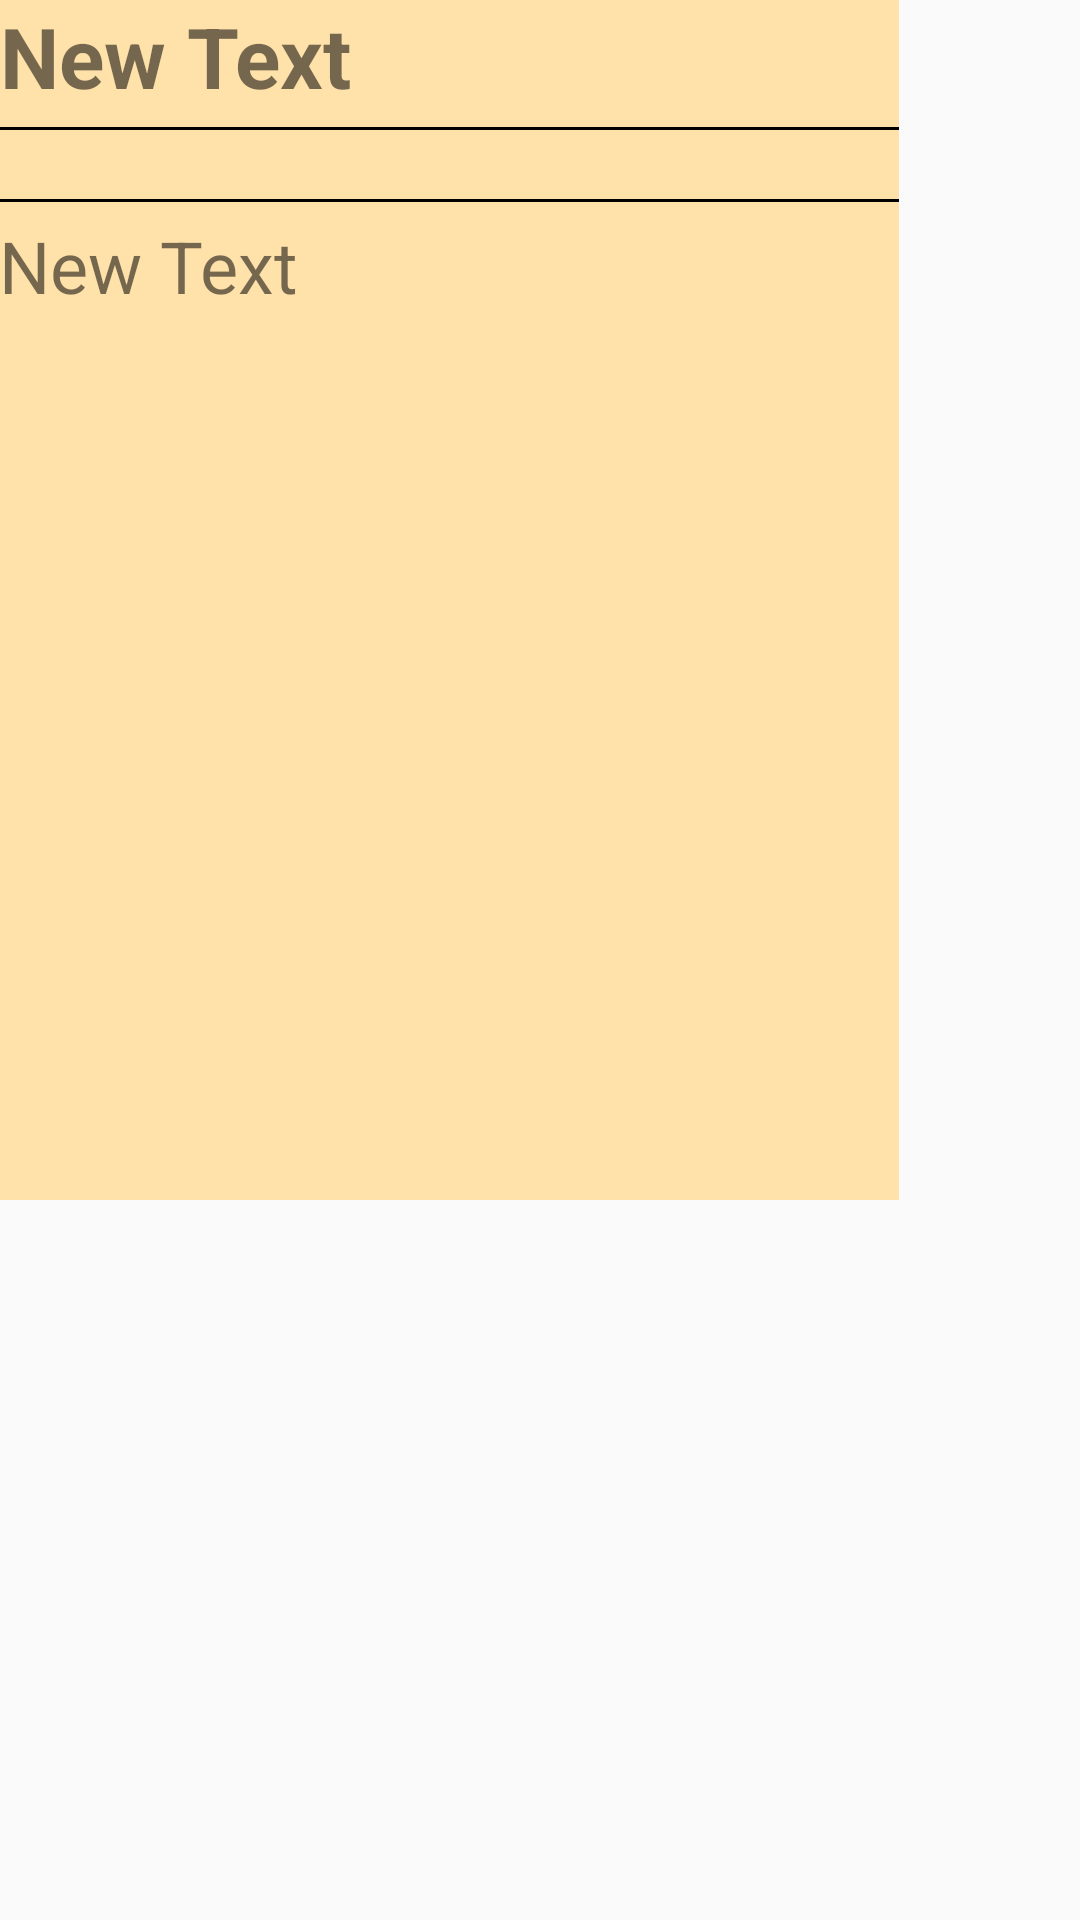

Write the Android layout XML for this screen, with the resource values it uses.
<!-- AndroidManifest.xml: application theme AppBaseTheme -->
<!-- res/layout/activity_viewnote.xml -->
<?xml version="1.0" encoding="utf-8"?>
<RelativeLayout xmlns:android="http://schemas.android.com/apk/res/android"
    xmlns:tools="http://schemas.android.com/tools" android:layout_width="match_parent"
    android:layout_height="match_parent" android:paddingLeft="@dimen/activity_horizontal_margin"
    android:paddingRight="@dimen/activity_horizontal_margin"
    android:paddingTop="@dimen/activity_vertical_margin"
    android:paddingBottom="@dimen/activity_vertical_margin"
    tools:context="com.example.l30605.fypjdisnote.viewnote">

    <RelativeLayout
        android:layout_width="300dp"
        android:layout_height="400dp"
        android:id="@+id/rlBackground"
        android:background="@color/BackGold"
        >
        <TextView
            android:layout_width="wrap_content"
            android:layout_height="wrap_content"
            android:text="New Text"
            android:id="@+id/textView"
            android:textSize="28dp"
            android:textStyle ="bold"
            android:gravity="center_horizontal"/>

        <View
            android:layout_marginTop="5dp"
            android:layout_marginBottom="2dp"
            android:layout_below="@+id/textView"
            android:layout_width="match_parent"
            android:id="@+id/horiline1"
            android:layout_height="1dp"
            android:background="@android:color/black"
            />

        <TextView
            android:layout_width="match_parent"
            android:layout_height="wrap_content"
            android:layout_below="@+id/horiline1"
            android:id="@+id/tvDate"/>
        <View
            android:layout_marginBottom="5dp"
            android:layout_marginTop="2dp"
            android:layout_below="@+id/tvDate"
            android:layout_width="match_parent"
            android:id="@+id/horiline2"
            android:layout_height="1dp"
            android:background="@android:color/black"
            />
        <TextView
            android:layout_width="wrap_content"
            android:layout_height="wrap_content"
            android:text="New Text"
            android:id="@+id/textView2"
            android:layout_below="@+id/horiline2"
            android:textSize="24dp" />
    </RelativeLayout>




</RelativeLayout>
<!-- resources referenced by this layout -->
<resources>
  <color name="BackGold">#FFE1AA</color>
  <style name="AppBaseTheme" parent="@style/Theme.AppCompat.Light.DarkActionBar">
          <item name="colorPrimary">@color/apptheme_color</item>
          <item name="actionBarStyle">@style/MyActionBar</item>
      </style>
  <color name="apptheme_color">#33b5e5</color>
  <style name="MyActionBar" parent="@style/Widget.AppCompat.ActionBar.Solid">
          <item name="titleTextStyle">@style/MyTitleTextStyle</item>
  
      </style>
  <style name="MyTitleTextStyle" parent="@style/TextAppearance.AppCompat.Widget.ActionBar.Title">
          <item name="android:textColor">@android:color/white</item>
      </style>
</resources>
